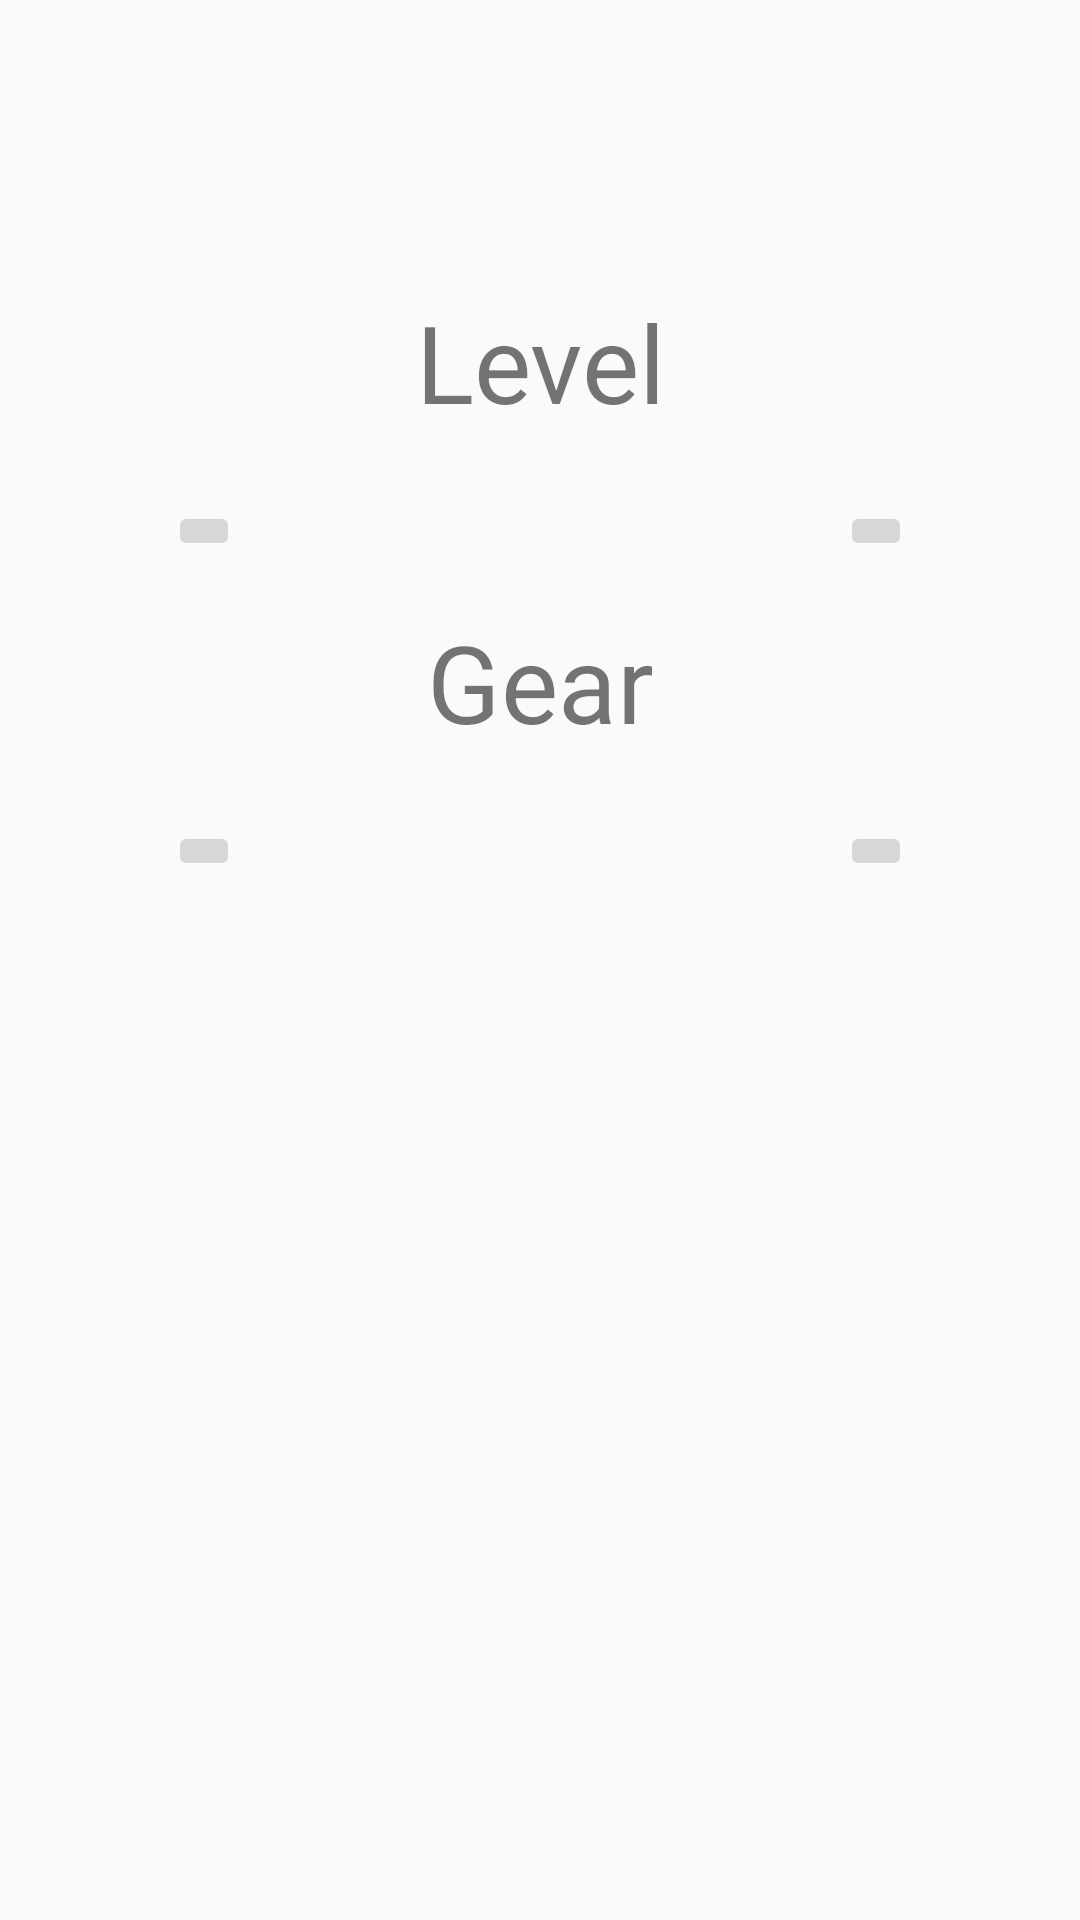

This screen was rendered from an Android layout file. Write that file and the resources it references.
<!-- AndroidManifest.xml: application theme AppTheme -->
<!-- res/layout/activity_player.xml -->
<?xml version="1.0" encoding="utf-8"?>
<android.support.constraint.ConstraintLayout xmlns:android="http://schemas.android.com/apk/res/android"
    xmlns:app="http://schemas.android.com/apk/res-auto"
    xmlns:tools="http://schemas.android.com/tools"
    android:orientation="vertical"
    android:layout_width="match_parent"
    android:layout_height="match_parent">

    <TextView
        android:layout_width="wrap_content"
        android:layout_height="wrap_content"
        android:id="@+id/tvLevel"
        android:textSize="36sp"
        android:layout_marginTop="8dp"
        app:layout_constraintTop_toBottomOf="@+id/tvLevelLabel"
        app:layout_constraintRight_toLeftOf="@+id/btnAddLevel"
        android:layout_marginEnd="8dp"
        android:layout_marginStart="8dp"
        app:layout_constraintLeft_toRightOf="@+id/btnRemoveLevel"
        tools:text="0" />

    <ImageButton
        android:layout_width="wrap_content"
        android:layout_height="wrap_content"
        app:srcCompat="@drawable/ic_remove_black_36dp"
        android:id="@+id/btnRemoveLevel"
        android:layout_marginStart="56dp"
        app:layout_constraintLeft_toLeftOf="parent"
        app:layout_constraintBottom_toBottomOf="@+id/tvLevel"
        app:layout_constraintTop_toTopOf="@+id/tvLevel" />

    <ImageButton
        android:layout_width="wrap_content"
        android:layout_height="wrap_content"
        app:srcCompat="@drawable/ic_add_black_36dp"
        android:id="@+id/btnAddLevel"
        android:layout_marginEnd="56dp"
        app:layout_constraintRight_toRightOf="parent"
        app:layout_constraintBottom_toBottomOf="@+id/tvLevel"
        app:layout_constraintTop_toTopOf="@+id/tvLevel" />

    <TextView
        android:text="@string/level"
        android:layout_width="wrap_content"
        android:layout_height="wrap_content"
        android:id="@+id/tvLevelLabel"
        android:textSize="36sp"
        app:layout_constraintRight_toRightOf="parent"
        android:layout_marginEnd="16dp"
        android:layout_marginStart="16dp"
        app:layout_constraintLeft_toLeftOf="parent"
        android:layout_marginTop="32dp"
        app:layout_constraintTop_toBottomOf="@+id/tvName" />

    <TextView
        android:layout_width="wrap_content"
        android:layout_height="wrap_content"
        android:id="@+id/tvName"
        tools:text="Player"
        android:textSize="36sp"
        android:textStyle="bold"
        app:layout_constraintRight_toRightOf="parent"
        android:layout_marginTop="16dp"
        app:layout_constraintLeft_toLeftOf="parent"
        app:layout_constraintTop_toTopOf="parent" />

    <TextView
        android:layout_width="wrap_content"
        android:layout_height="wrap_content"
        android:id="@+id/tvTotalLevel"
        tools:text="0"
        android:textSize="52sp"
        android:textStyle="bold"
        android:layout_marginStart="16dp"
        app:layout_constraintLeft_toLeftOf="parent"
        android:layout_marginEnd="16dp"
        app:layout_constraintRight_toRightOf="parent"
        app:layout_constraintBottom_toBottomOf="parent"
        android:layout_marginBottom="32dp" />

    <TextView
        android:text="@string/gear"
        android:layout_width="wrap_content"
        android:layout_height="wrap_content"
        android:id="@+id/tvGearLabel"
        android:textSize="36sp"
        app:layout_constraintRight_toRightOf="parent"
        android:layout_marginTop="16dp"
        app:layout_constraintTop_toBottomOf="@+id/btnAddLevel"
        app:layout_constraintLeft_toLeftOf="parent" />

    <TextView
        tools:text="0"
        android:layout_width="wrap_content"
        android:layout_height="wrap_content"
        android:id="@+id/tvGear"
        android:textSize="36sp"
        android:layout_marginTop="8dp"
        app:layout_constraintTop_toBottomOf="@+id/tvGearLabel"
        app:layout_constraintRight_toRightOf="@+id/tvLevel" />

    <ImageButton
        android:layout_width="wrap_content"
        android:layout_height="wrap_content"
        app:srcCompat="@drawable/ic_remove_black_36dp"
        android:id="@+id/btnRemoveGear"
        app:layout_constraintTop_toTopOf="@+id/tvGear"
        android:layout_marginStart="56dp"
        app:layout_constraintLeft_toLeftOf="parent"
        app:layout_constraintBottom_toBottomOf="@+id/tvGear" />

    <ImageButton
        android:layout_width="wrap_content"
        android:layout_height="wrap_content"
        app:srcCompat="@drawable/ic_add_black_36dp"
        android:id="@+id/btnAddGear"
        android:layout_marginEnd="56dp"
        app:layout_constraintRight_toRightOf="parent"
        app:layout_constraintTop_toTopOf="@+id/tvGear"
        app:layout_constraintBottom_toBottomOf="@+id/tvGear" />

</android.support.constraint.ConstraintLayout>
<!-- resources referenced by this layout -->
<resources>
  <string name="gear">Gear</string>
  <string name="level">Level</string>
  <style name="AppTheme" parent="Theme.AppCompat.Light.DarkActionBar">
          
          <item name="colorPrimary">@color/colorPrimary</item>
          <item name="colorPrimaryDark">@color/colorPrimaryDark</item>
          <item name="colorAccent">@color/colorAccent</item>
      </style>
  <!-- not gathered from this repository: default colours our renderer supplied (Android Studio template values) -->
  <color name="colorPrimary">#FF6200EE</color>
  <color name="colorPrimaryDark">#FF3700B3</color>
  <color name="colorAccent">#FF03DAC5</color>
</resources>
